Run: headless pygame with SDL's dummy video driver; simulated clock (each Clock.tick advances the game by its frame time, no real sleeping); random seed 0; keys injected as events and as key.get_pressed() state; mouse plan: one left click at the window centre at the start of phase 2, then a move to the lower-right quarter at the start of phase 3.
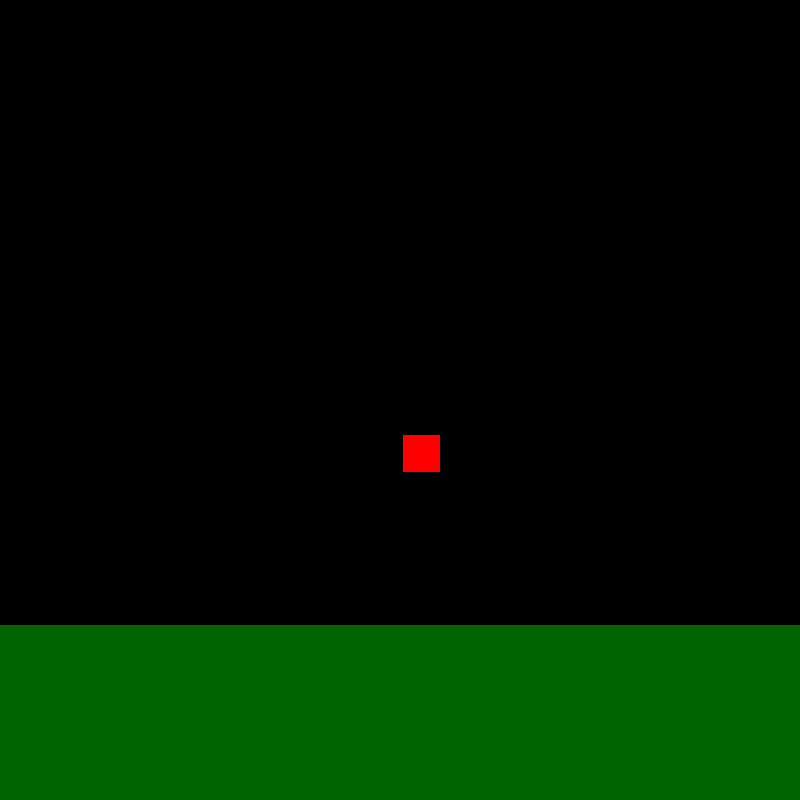
Frame 1 of 4 · flips 1–60 · no input
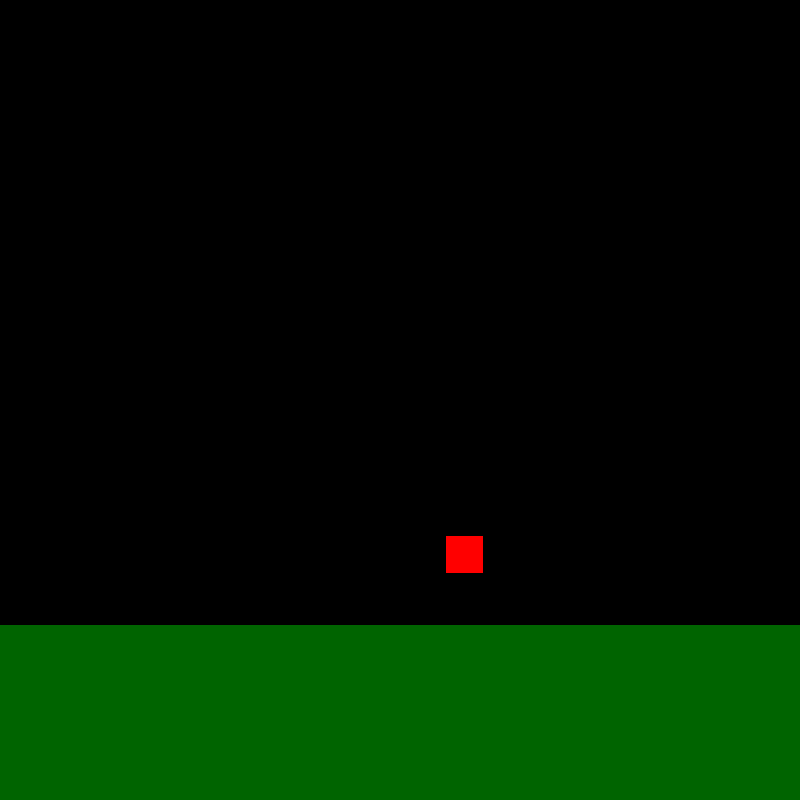
Frame 2 of 4 · flips 61–180 · clicked the window centre · tapped SPACE, RETURN · held RIGHT (→), D
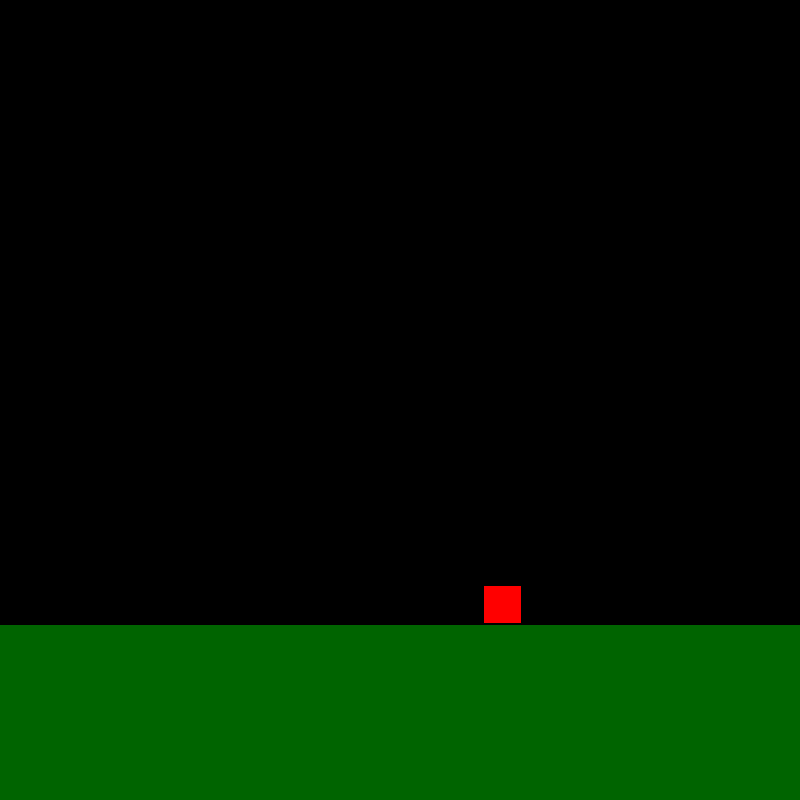
Frame 3 of 4 · flips 181–300 · moved the mouse to the lower-right quarter · held DOWN (↓), S
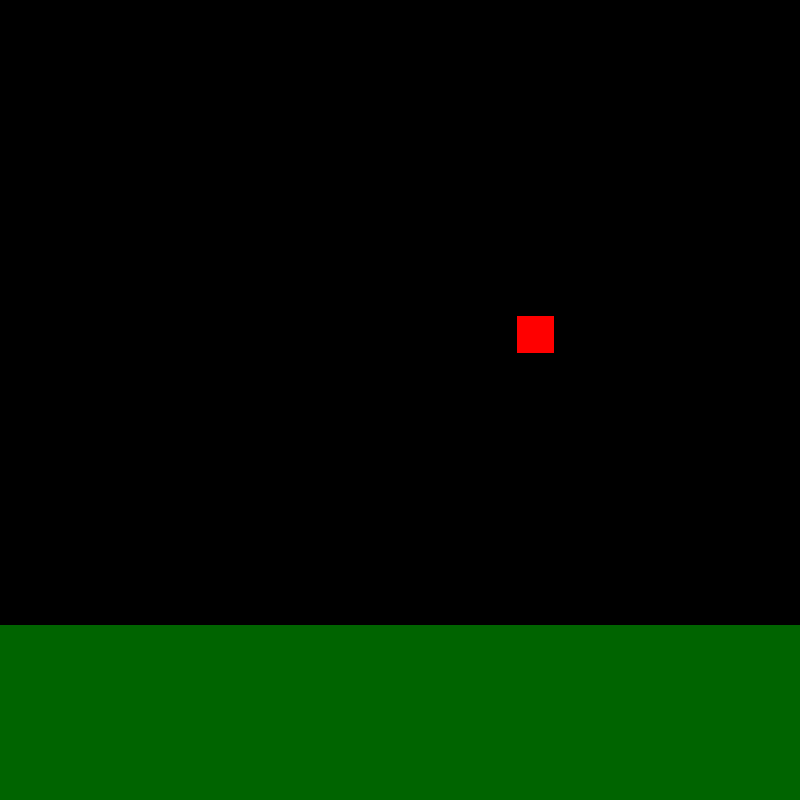
Frame 4 of 4 · flips 301–420 · held LEFT (←), A, UP (↑), W

The pygame program that drew these frames:

import pygame
import math

def g(M,d):
    g = M/(d**2)
    return g

def collideresponse(O,Oi):
    newvel = (0,0)
    if O.absY < Oi.absY:
        # O is above oi
        if O.velocity[1] > 0:
            newvel = (O.velocity[0] + -0.1*O.velocity[0],O.velocity[1] + -1.5*O.velocity[1])
            O.absY = Oi.absY - O.surf.get_height()
    elif O.absY > Oi.absY:
        # O is below Oi
        if O.velocity[1] < 0:
            newvel = (O.velocity[0] + -0.1*O.velocity[0],O.velocity[1] + -1.5*O.velocity[1])
            O.absY = Oi.absY + O.surf.get_height()
    if O.absX < Oi.absX:
        # O is left of Oi
        if O.velocity[0] > 0:
            newvel = (O.velocity[0] + -1.5*O.velocity[0],O.velocity[1] + -0.1*O.velocity[1])
            O.absX = Oi.absX - O.surf.get_height()
    elif O.absX > Oi.absX:
        # O is right of Oi
        if O.velocity[0] < 0:
            newvel = (O.velocity[0] + -1.5*O.velocity[0],O.velocity[1] + -0.1*O.velocity[1])
            O.absX = Oi.absX + O.surf.get_height()
    return newvel

def vectorcomponent(angle, magnitude, XorY):
    if XorY == "y":
        angle -= 90
        if angle < 0:
            angle += 360
    dis = math.cos(math.radians(angle)) * magnitude
    return dis

def dis(o1,o2):
    dis = math.sqrt((o1.rect.x - o2.rect.x)**2 + (o1.rect.y - o2.rect.y)**2)
    return dis

def window_blit(self):
    self.rect.x = self.absX*(window/window_sz) + (window_sz-window)/2 + center_xdis*(window/window_sz)
    self.rect.y = self.absY*(window/window_sz) + (window_sz-window)/2 + center_ydis*(window/window_sz)
    new_surface = pygame.transform.scale(self.surf, (self.surf.get_width()*(window/window_sz), self.surf.get_height()*(window/window_sz)))
    new_surface = new_surface.convert_alpha() 
    self.rect = new_surface.get_rect(topleft = (self.rect.x,self.rect.y))
    screen.blit(new_surface,self.rect)

def angleturn(o1,o2):
    xdis = o1.rect.x - o2.rect.x
    ydis = o1.rect.y - o2.rect.y
    if not xdis:
        if ydis >= 0:
            Angle = 270
        else:
            Angle = 90
    else:
        Angle = math.degrees(math.atan(ydis/xdis))
    if xdis <= 0 and ydis <= 0:
        Angle = 0 + Angle
        #print("UpLeft")
    elif xdis <= 0 and ydis >= 0:
        Angle = 360 + Angle
        #print("DownLeft")
    elif xdis >= 0 and ydis >= 0:
        Angle = 180 + Angle
        #print("DownRight")
    elif xdis >= 0 and ydis <= 0:
        Angle = 180 + Angle
        #print("UpRight")
    return Angle

class Object:
    def __init__(self, absX, absY, rect, surf, mass, velocity, fixed):
        self.absX = absX
        self.absY = absY
        self.rect = rect
        self.surf = surf
        self.mass = mass
        self.velocity = velocity
        self.fixed = fixed
        self.center = (absX + (surf.get_width()/2),absY + (surf.get_height()/2))

pygame.init()
window_sz = 800
window = 300
screen = pygame.display.set_mode((window_sz,window_sz))
pygame.display.set_caption("Gravity")
clock = pygame.time.Clock()
void = pygame.Surface((5000,5000))
objects = []
rect = pygame.Surface((100,100))
rect.fill("red")
floor = pygame.Surface((10000,1000))
floor.fill("dark green")
objects.append(Object(350,350,rect.get_rect(topleft = (100,100)),rect,100,(1,0),False))
objects.append(Object(-700,1000,floor.get_rect(topleft = (1000000,1000000)),floor,100,(0,0),True))
center_xdis = 0
center_ydis = 0
while True:
    for event in pygame.event.get():
        mp = pygame.mouse.get_pos()
        if event.type == pygame.QUIT:
            pygame.quit()
            exit()
        if event.type == pygame.MOUSEBUTTONDOWN:
            pass
        if event.type == pygame.KEYDOWN:
            if event.key == pygame.K_w:
                objects[0].velocity = (objects[0].velocity[0],-10 + objects[0].velocity[1])
    
    screen.blit(void,(0,0))
    for O in objects:
        window_blit(O)
        if not O.fixed:
            O.velocity = (O.velocity[0],O.velocity[1] + 9.8/120)
            O.absX += O.velocity[0]
            O.absY += O.velocity[1]
            for Oi in objects:
                if Oi != O:
                    if O.rect.colliderect(Oi.rect):
                        O.velocity = collideresponse(O,Oi)
                    
    pygame.display.update()
    clock.tick(120)
